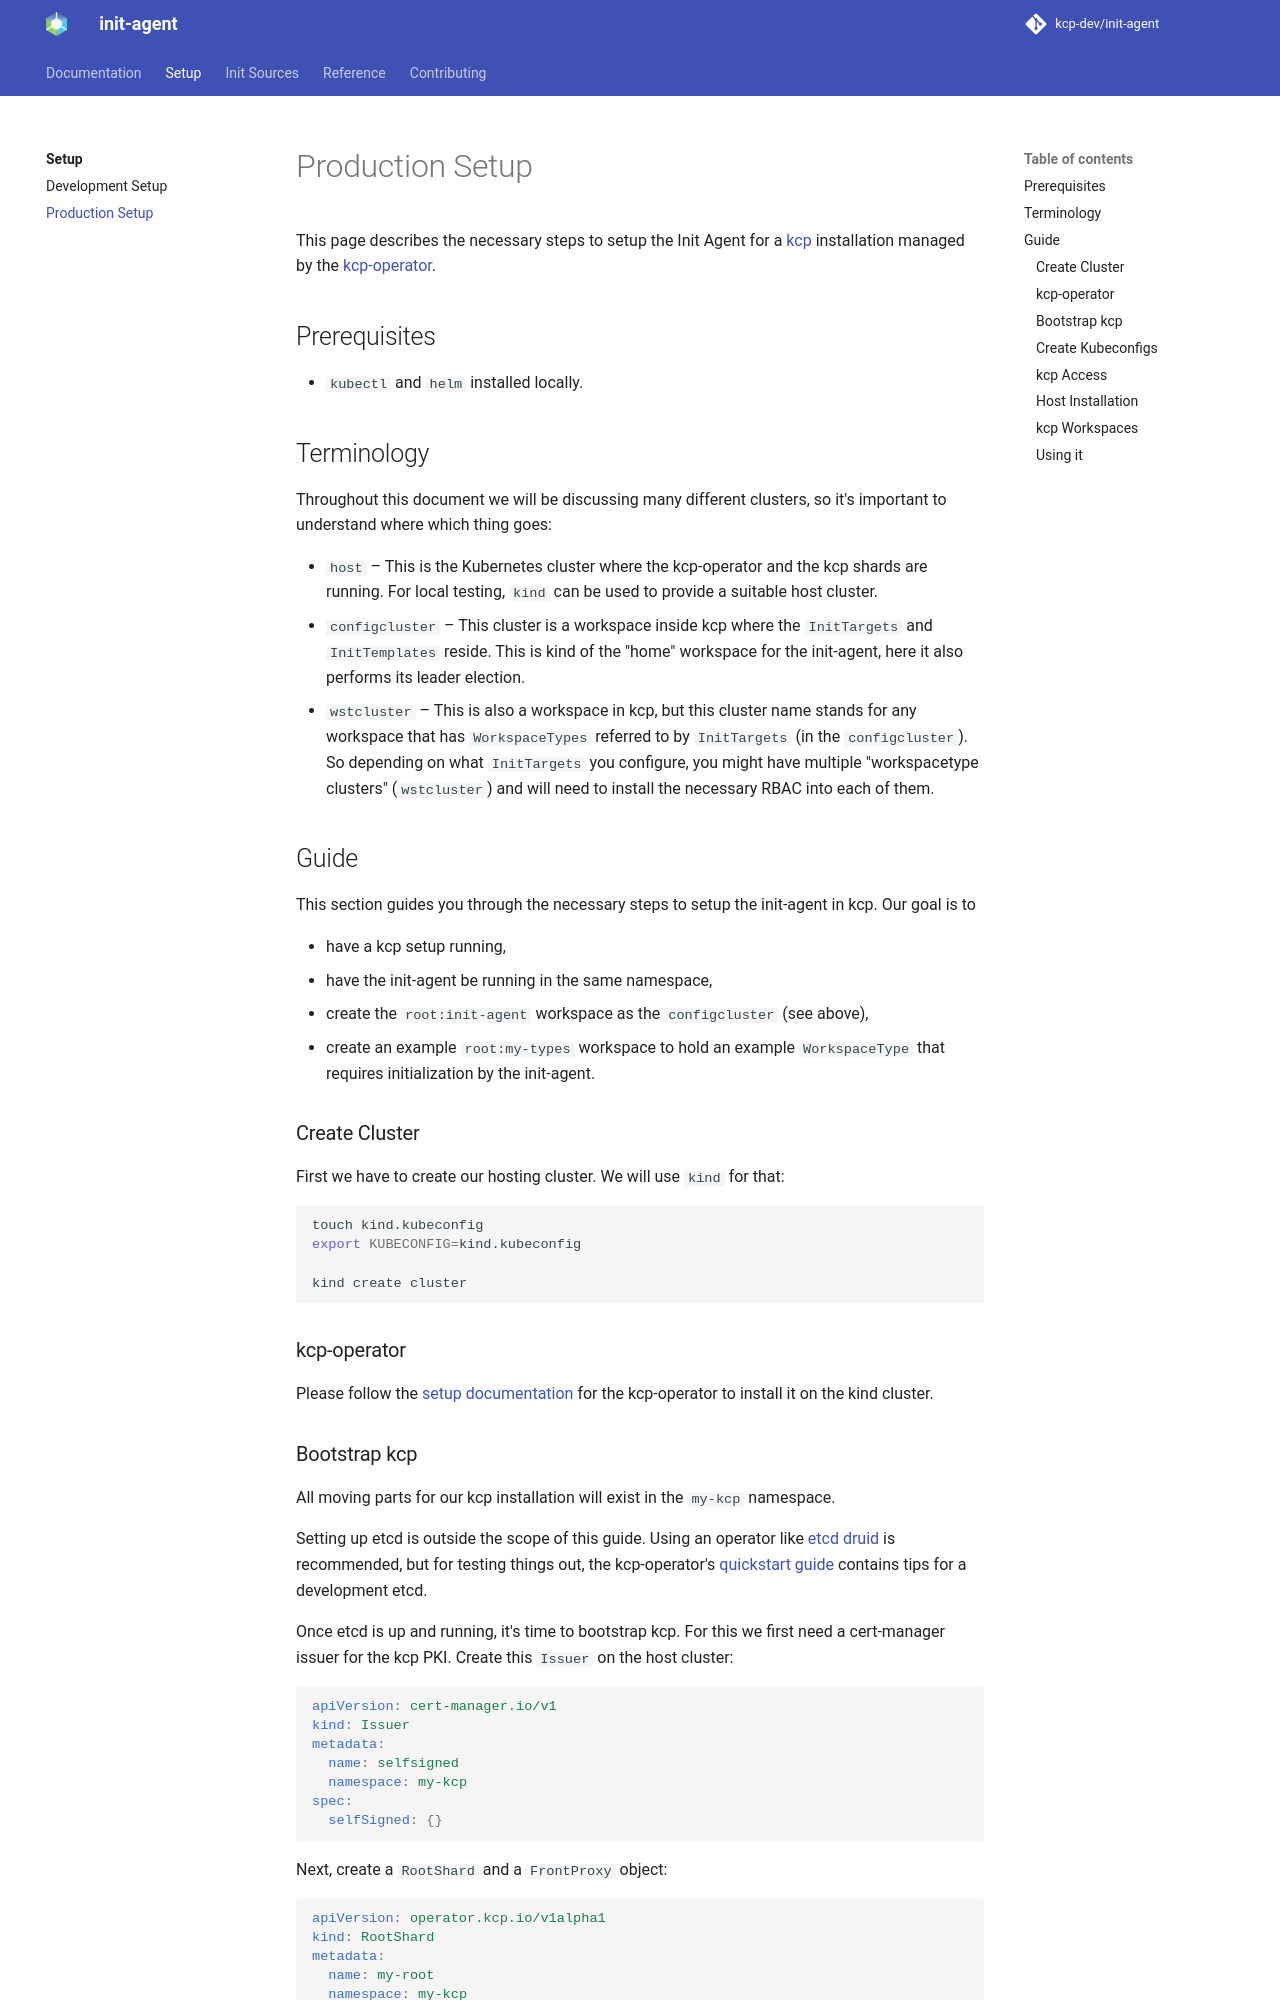

repository: kcp-dev/init-agent · page: main/setup/production/index.html · generator: mkdocs

# Production Setup

This page describes the necessary steps to setup the Init Agent for a [kcp][kcp] installation
managed by the [kcp-operator](https://docs.kcp.io/kcp-operator/).

## Prerequisites

- `kubectl` and `helm` installed locally.

## Terminology

Throughout this document we will be discussing many different clusters, so it's important to understand
where which thing goes:

* `host` – This is the Kubernetes cluster where the kcp-operator and the kcp shards are running.
  For local testing, `kind` can be used to provide a suitable host cluster.
* `configcluster` – This cluster is a workspace inside kcp where the `InitTargets` and `InitTemplates`
  reside. This is kind of the "home" workspace for the init-agent, here it also performs its leader
  election.
* `wstcluster` – This is also a workspace in kcp, but this cluster name stands for any workspace that
  has `WorkspaceTypes` referred to by `InitTargets` (in the `configcluster`). So depending on what
  `InitTargets` you configure, you might have multiple "workspacetype clusters" (`wstcluster`) and
  will need to install the necessary RBAC into each of them.

## Guide

This section guides you through the necessary steps to setup the init-agent in kcp. Our goal is to

* have a kcp setup running,
* have the init-agent be running in the same namespace,
* create the `root:init-agent` workspace as the `configcluster` (see above),
* create an example `root:my-types` workspace to hold an example `WorkspaceType` that requires
  initialization by the init-agent.

### Create Cluster

First we have to create our hosting cluster. We will use `kind` for that:

```bash
touch kind.kubeconfig
export KUBECONFIG=kind.kubeconfig

kind create cluster
```

### kcp-operator

Please follow the [setup documentation](https://docs.kcp.io/kcp-operator/latest/setup/) for the
kcp-operator to install it on the kind cluster.
